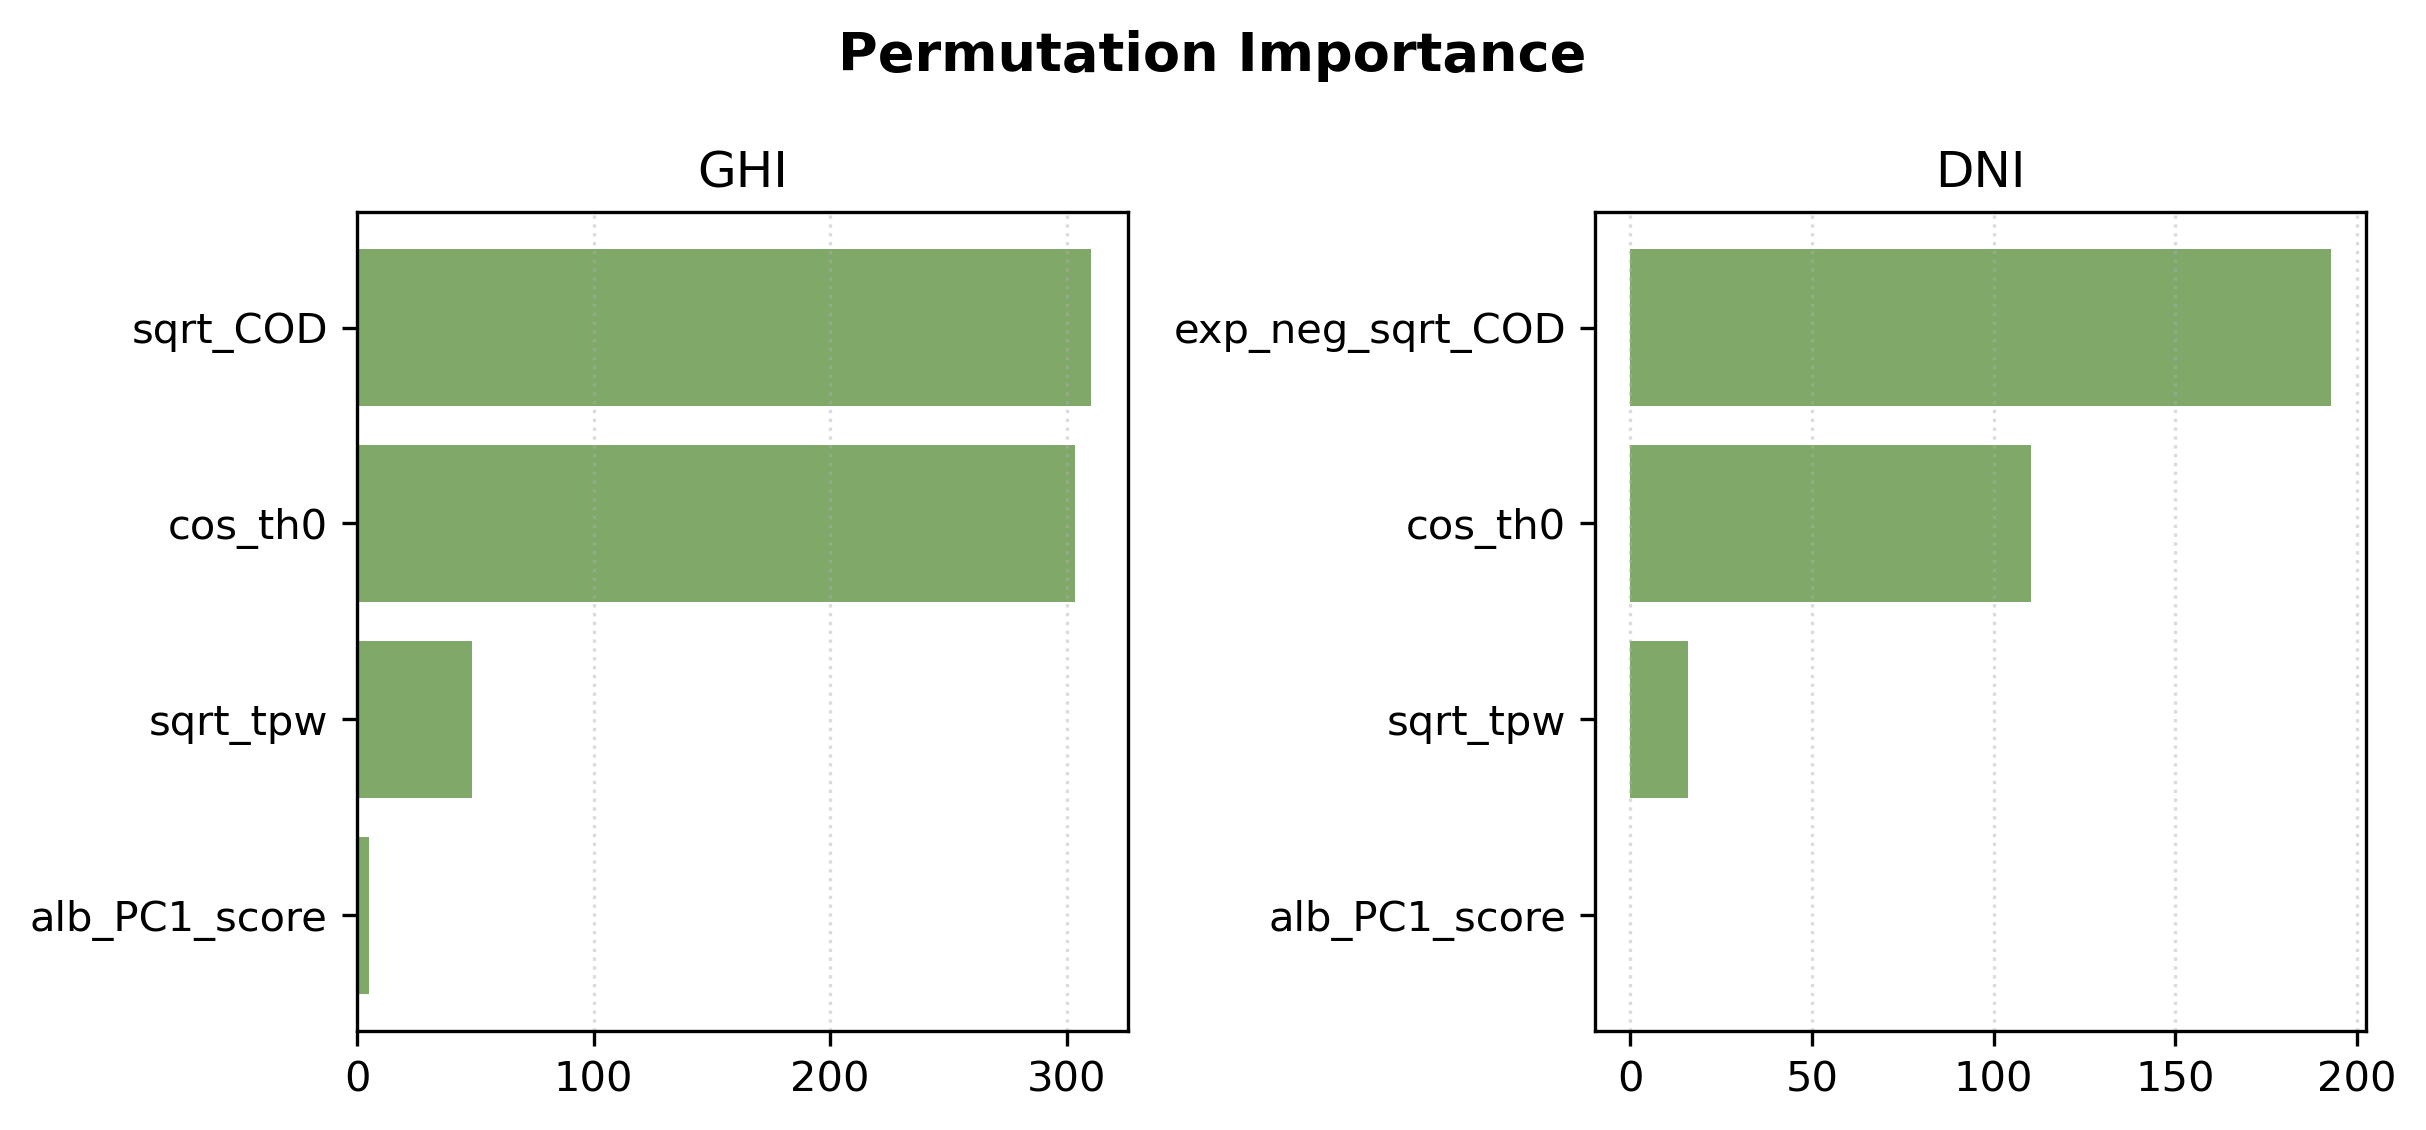

The table this chart was drawn from, first rows:
target, feature, importance
GHI, sqrt_COD, 310.3
GHI, cos_th0, 303.5
GHI, sqrt_tpw, 48.82
GHI, alb_PC1_score, 5.185
DNI, exp_neg_sqrt_COD, 192.8
DNI, cos_th0, 110.2
DNI, sqrt_tpw, 15.74
DNI, alb_PC1_score, -0.07544
